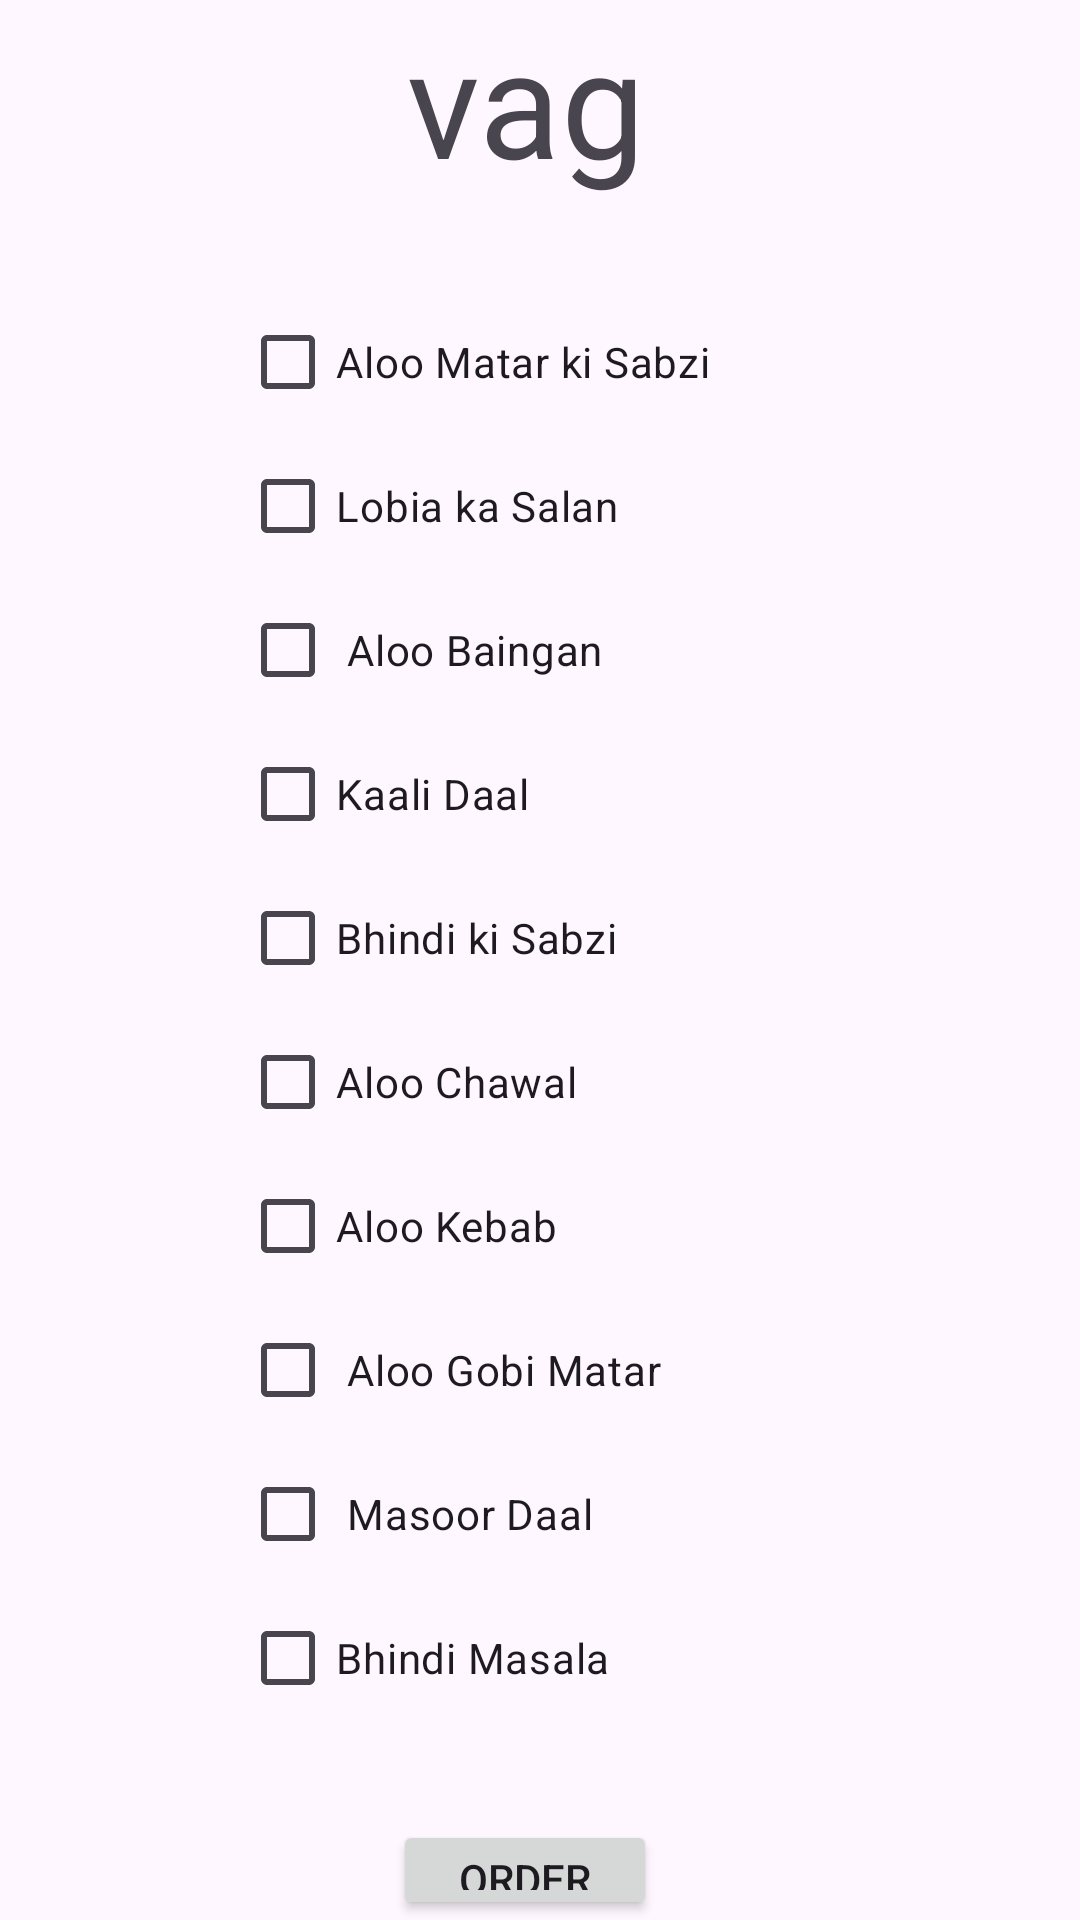

This screen was rendered from an Android layout file. Write that file and the resources it references.
<!-- AndroidManifest.xml: application theme Theme.All_In_One -->
<!-- res/layout/activity_vag.xml -->
<?xml version="1.0" encoding="utf-8"?>
<LinearLayout xmlns:android="http://schemas.android.com/apk/res/android"
    xmlns:app="http://schemas.android.com/apk/res-auto"
    xmlns:tools="http://schemas.android.com/tools"
    android:layout_width="match_parent"
    android:layout_height="match_parent"
    android:orientation="vertical"
    android:background="@drawable/imagesback"
    android:paddingLeft="50dp"
    tools:context=".fooddata.vag">

    <TextView
        android:id="@+id/textView3"
        android:layout_width="match_parent"
        android:layout_height="wrap_content"
        android:layout_gravity="center"
        android:text="vag"
        android:textAlignment="center"
        android:textSize="50dp"
        tools:layout_editor_absoluteX="156dp"
        android:layout_marginRight="30dp"

        tools:layout_editor_absoluteY="314dp" />

    <LinearLayout
        android:layout_width="match_parent"
        android:layout_height="wrap_content"
        android:layout_margin="30dp"
        android:orientation="vertical">

        <CheckBox

            android:layout_width="wrap_content"
            android:layout_height="wrap_content"
            android:layout_weight="1"
            android:text="Aloo Matar ki Sabzi " />

        <CheckBox

            android:layout_width="wrap_content"
            android:layout_height="wrap_content"
            android:layout_weight="1"
            android:text="Lobia ka Salan " />

        <CheckBox

            android:layout_width="wrap_content"
            android:layout_height="wrap_content"
            android:layout_weight="1"
            android:text=" Aloo Baingan" />

        <CheckBox

            android:layout_width="wrap_content"
            android:layout_height="wrap_content"
            android:layout_weight="1"
            android:text="Kaali Daal" />

        <CheckBox

            android:layout_width="wrap_content"
            android:layout_height="wrap_content"
            android:layout_weight="1"
            android:text="Bhindi ki Sabzi" />

        <CheckBox

            android:layout_width="wrap_content"
            android:layout_height="wrap_content"
            android:layout_weight="1"
            android:text="Aloo Chawal" />

        <CheckBox

            android:layout_width="wrap_content"
            android:layout_height="wrap_content"
            android:layout_weight="1"
            android:text="Aloo Kebab" />

        <CheckBox

            android:layout_width="wrap_content"
            android:layout_height="wrap_content"
            android:layout_weight="1"
            android:text=" Aloo Gobi Matar" />

        <CheckBox

            android:layout_width="wrap_content"
            android:layout_height="wrap_content"
            android:layout_weight="1"
            android:text=" Masoor Daal" />

        <CheckBox

            android:layout_width="wrap_content"
            android:layout_height="wrap_content"
            android:layout_weight="1"
            android:text="Bhindi Masala" />
    </LinearLayout>

    <Button
        android:id="@+id/order"
        android:layout_width="wrap_content"
        android:layout_height="wrap_content"
        android:layout_gravity="center"
        android:layout_marginRight="30dp"

        android:text="order" />

</LinearLayout>
<!-- resources referenced by this layout -->
<resources>
  <style name="Theme.All_In_One" parent="Base.Theme.All_In_One" />
  <style name="Base.Theme.All_In_One" parent="Theme.Material3.DayNight.NoActionBar">
          
          
      </style>
</resources>
